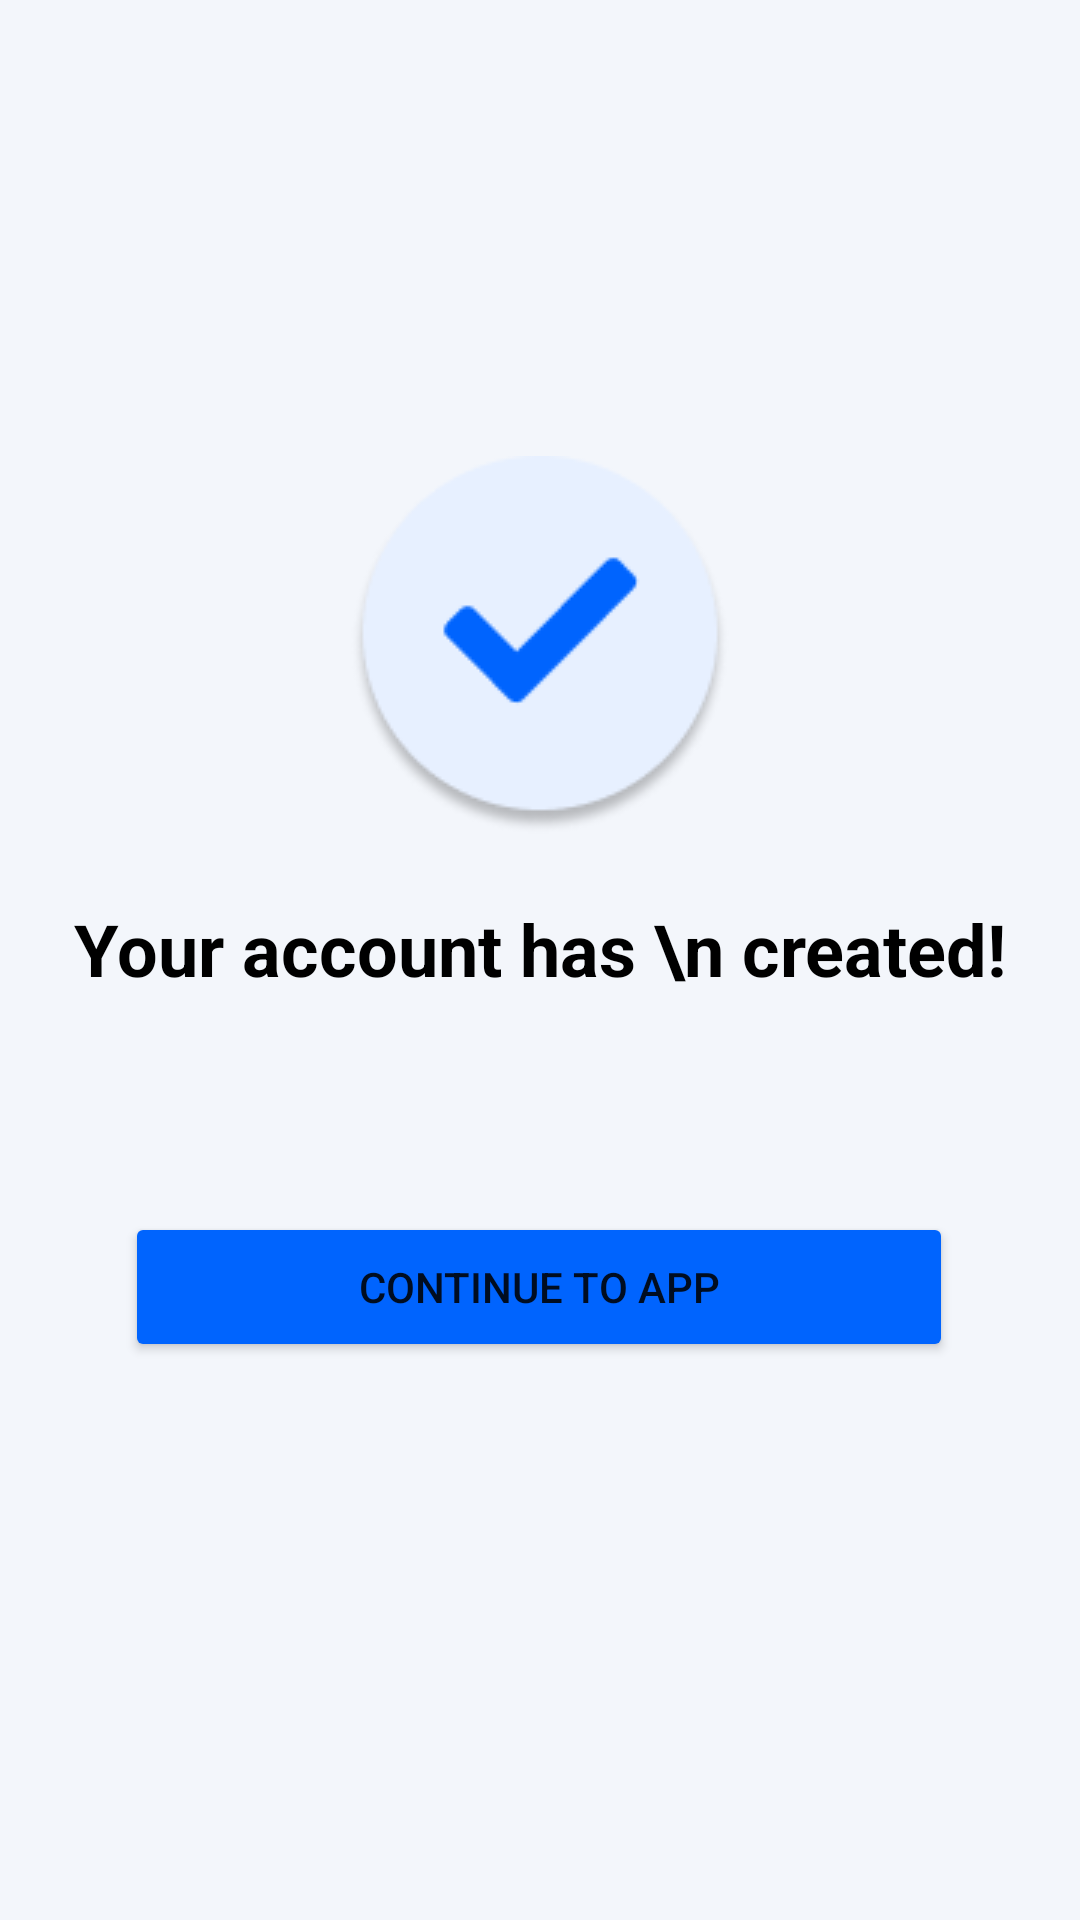

Reconstruct the res/layout file that produces this screen, plus the resources it refers to.
<!-- AndroidManifest.xml: application theme Theme.YPRENEUR -->
<!-- res/layout/activity_account_create.xml -->
<?xml version="1.0" encoding="utf-8"?>
<androidx.constraintlayout.widget.ConstraintLayout xmlns:android="http://schemas.android.com/apk/res/android"
    xmlns:app="http://schemas.android.com/apk/res-auto"
    xmlns:tools="http://schemas.android.com/tools"
    android:layout_width="match_parent"
    android:background="#F3F6FB"
    android:layout_height="match_parent"
    tools:context=".AccountCreateActivity">

    <ImageView
        android:layout_width="match_parent"
        android:layout_height="wrap_content"
        android:layout_marginTop="152dp"
        android:src="@drawable/checklist"
        app:layout_constraintEnd_toEndOf="parent"
        app:layout_constraintHorizontal_bias="0.0"
        app:layout_constraintStart_toStartOf="parent"
        app:layout_constraintTop_toTopOf="parent"></ImageView>

    <TextView
        android:id="@+id/tv_acc_create"
        android:layout_width="match_parent"
        android:layout_height="wrap_content"
        android:layout_marginTop="300dp"
        android:gravity="center"
        android:text="Your account has \n created!"
        android:textColor="@color/black"
        android:textSize="24dp"
        android:textStyle="bold"
        app:layout_constraintEnd_toEndOf="parent"
        app:layout_constraintHorizontal_bias="0.0"
        app:layout_constraintStart_toStartOf="parent"
        app:layout_constraintTop_toTopOf="parent"></TextView>

    <Button
        android:id="@+id/btn_cont_app"
        android:layout_width="276dp"
        android:layout_height="50dp"
        android:layout_marginTop="104dp"
        android:backgroundTint="#0064FE"
        android:gravity="center"
        android:text="CONTINUE TO APP"
        app:cornerRadius="5dp"
        app:layout_constraintEnd_toEndOf="@id/tv_acc_create"
        app:layout_constraintHorizontal_bias="0.496"
        app:layout_constraintStart_toStartOf="@id/tv_acc_create"
        app:layout_constraintTop_toTopOf="@id/tv_acc_create"></Button>

</androidx.constraintlayout.widget.ConstraintLayout>
<!-- resources referenced by this layout -->
<resources>
  <!-- drawable checklist: png bitmap (drawable-v24, 5916 bytes) -->
  <style name="Theme.YPRENEUR" parent="Theme.MaterialComponents.DayNight.NoActionBar">
          
          <item name="colorPrimary">@color/purple_500</item>
          <item name="colorPrimaryVariant">@android:color/transparent</item>
          <item name="colorOnPrimary">@color/white</item>
          
          <item name="colorSecondary">@color/teal_200</item>
          <item name="colorSecondaryVariant">@color/teal_700</item>
          <item name="colorOnSecondary">@color/black</item>
          
          <item name="android:statusBarColor" tools:targetApi="l">?attr/colorPrimaryVariant</item>
          
      </style>
  <!-- not gathered from this repository: default colours our renderer supplied (Android Studio template values) -->
  <color name="purple_500">#FF6200EE</color>
  <color name="teal_200">#FF03DAC5</color>
  <color name="teal_700">#FF018786</color>
  <color name="black">#FF000000</color>
  <color name="white">#FFFFFFFF</color>
</resources>
